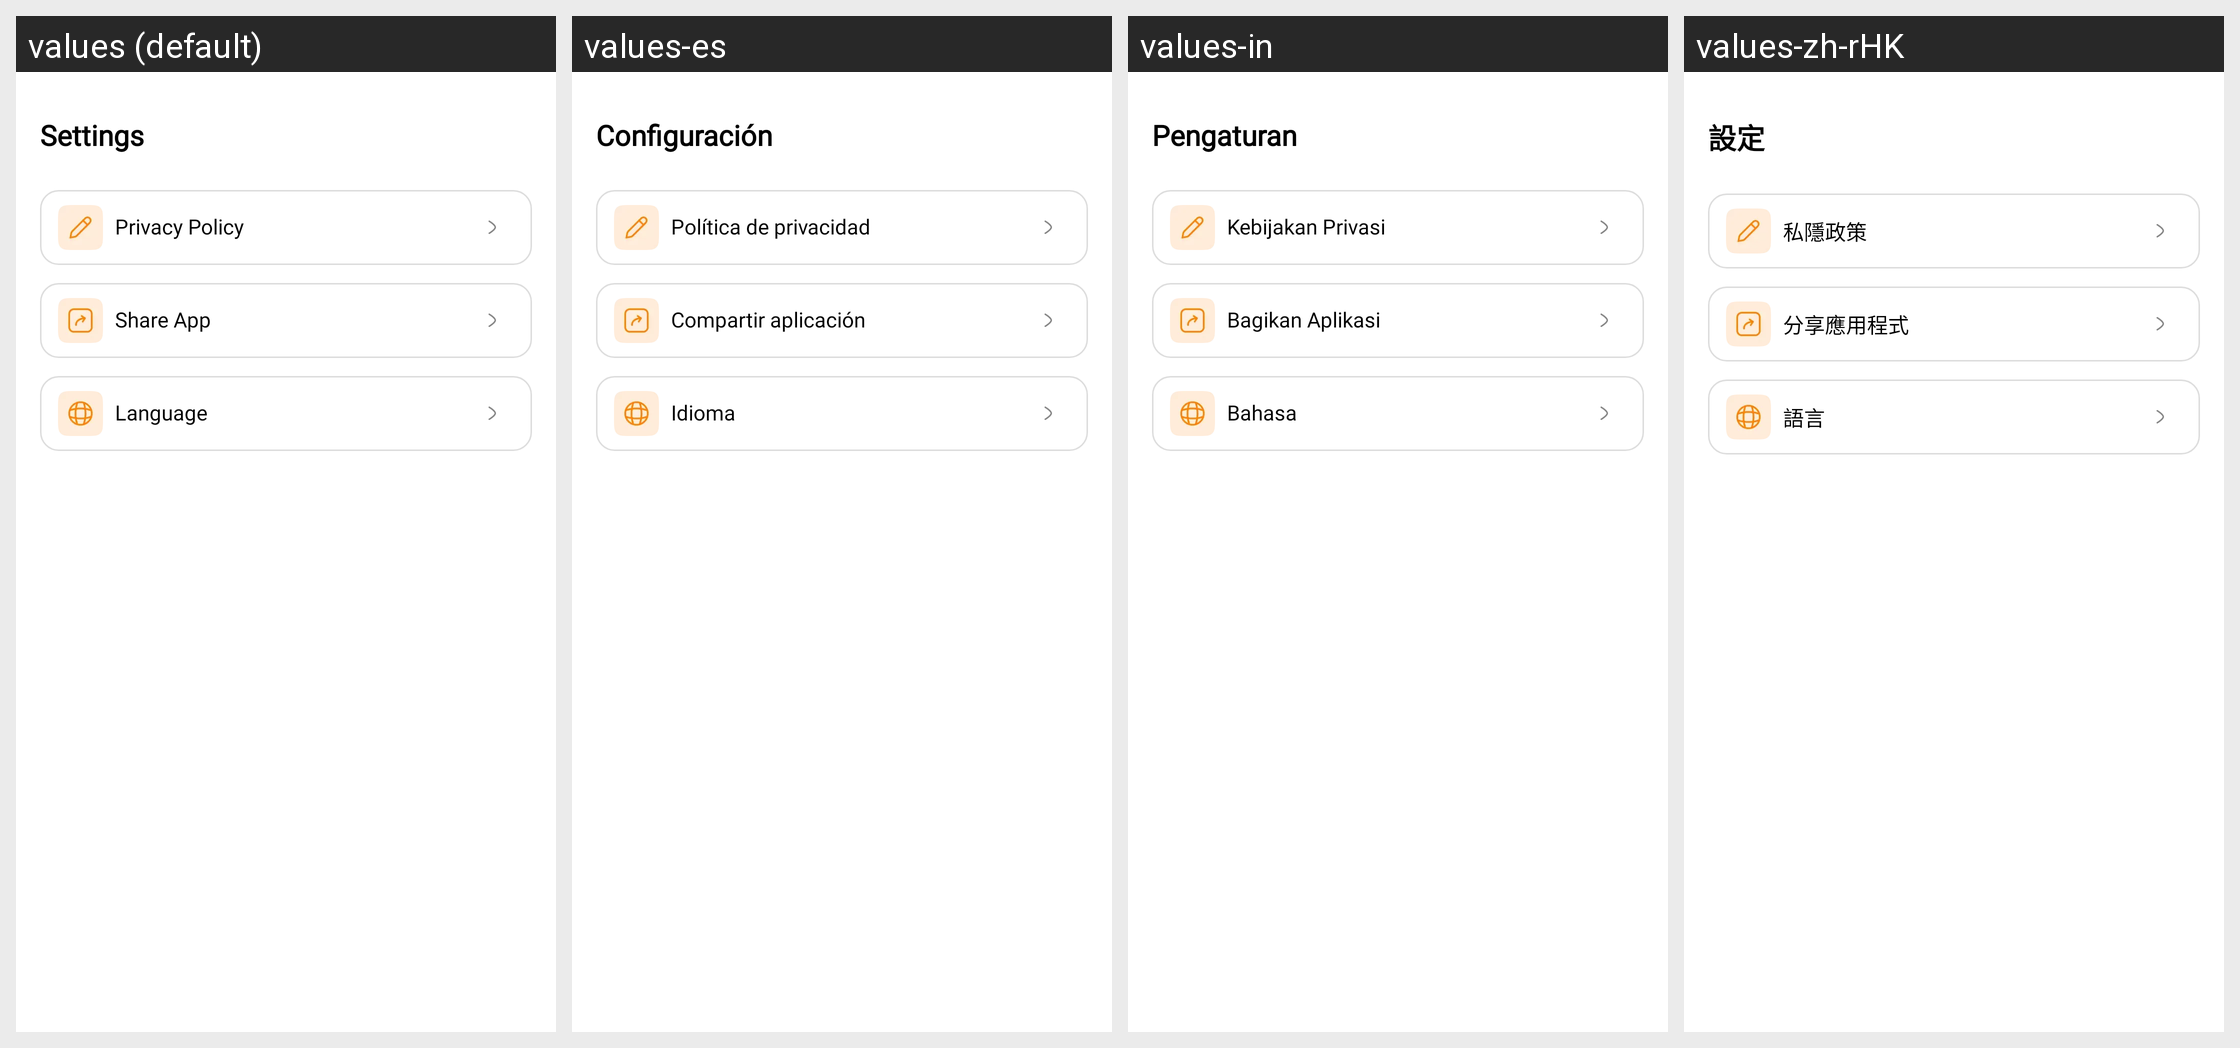

This grid shows one Android layout under several languages. Give, for every string resource on the screen, its name, the default text and each shown locale's text.
Android screen res/layout/fragment_settings.xml rendered under 4 locales, left to right: values (default), values-es, values-in, values-zh-rHK. Device: Nexus 5 (rendered at 1080×1920; each locale shown at half size, 540×960, under a caption strip naming it); theme Theme.PDFly.
Other locales in the repository, not shown: values-ar, values-de, values-fr, values-hi, values-it, values-ja, values-ko, values-pt, values-th.
Strings drawn on this screen, with the default value and each locale's value (text and hints the layout hard-codes, and strings that could not be matched under every locale, appear in the picture but are not listed):

settings
  values: Settings
  values-es: Configuración
  values-in: Pengaturan
  values-zh-rHK: 設定

privacy_policy
  values: Privacy Policy
  values-es: Política de privacidad
  values-in: Kebijakan Privasi
  values-zh-rHK: 私隱政策

share_app
  values: Share App
  values-es: Compartir aplicación
  values-in: Bagikan Aplikasi
  values-zh-rHK: 分享應用程式

language
  values: Language
  values-es: Idioma
  values-in: Bahasa
  values-zh-rHK: 語言
